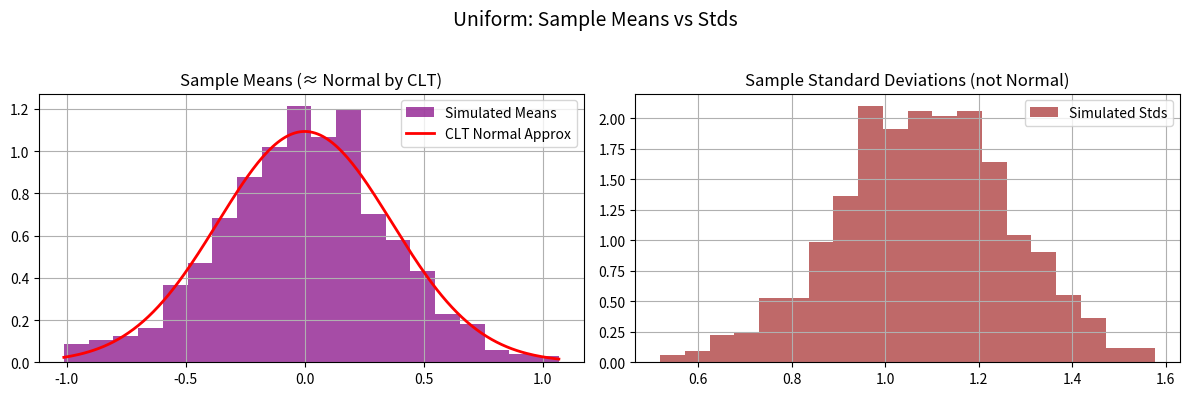
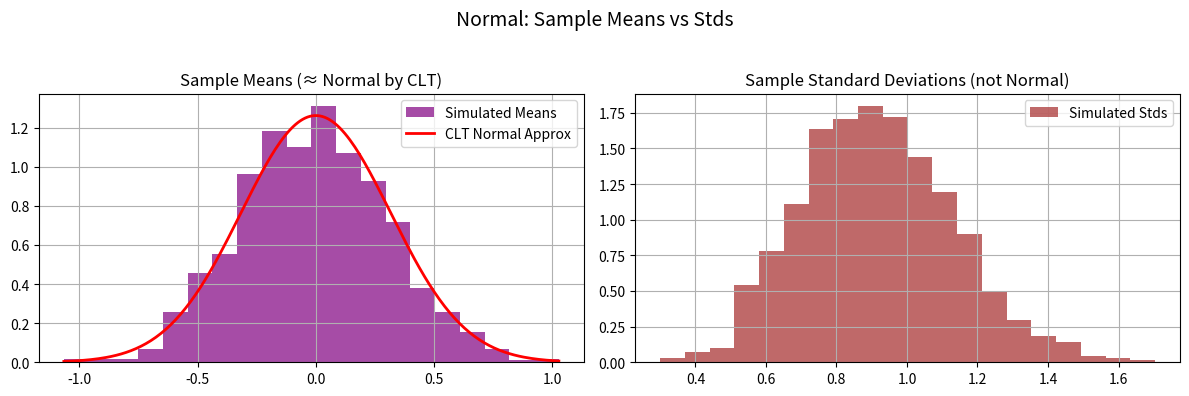
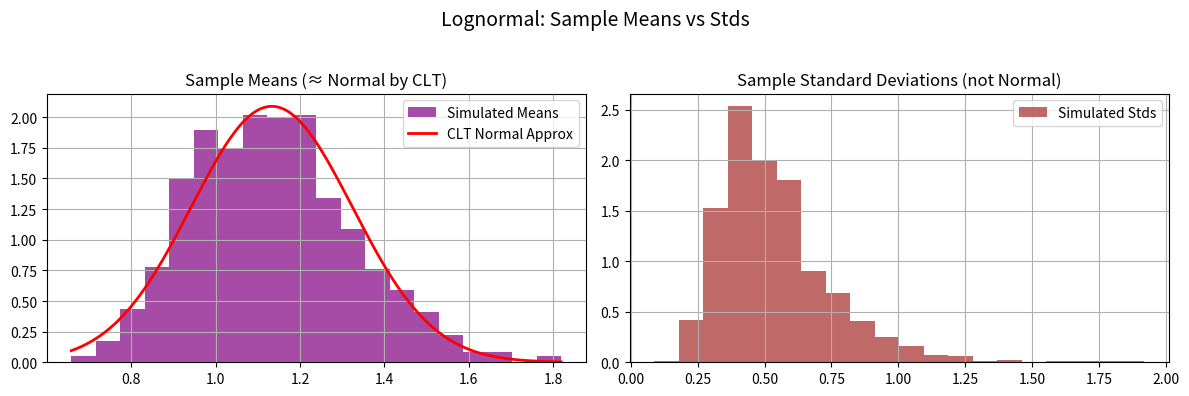
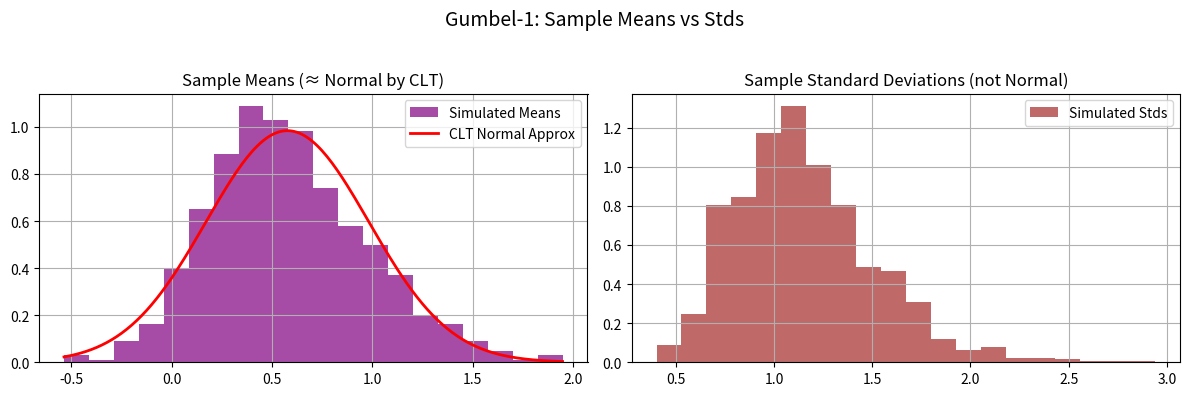

These charts were generated, in order, by the following Python code:
import numpy as np
import matplotlib.pyplot as plt
from scipy.stats import uniform, norm, lognorm, gumbel_r

# ================================
# Define distributions with fixed parameters
# ================================
dists = {
    "Uniform": uniform(loc=-2, scale=4),           # uniform between -2 and 2

    # WRITE_YOUR_CODE HERE TO DEFINE OTHER DISTRIBUTIONS WITH FIXED PARAMETERS
    "Normal": norm(loc=0, scale=1),                                # standard normal
    "Lognormal": lognorm(s=0.5,loc=0, scale=1),                          # median = 1
    "Gumbel-1": gumbel_r(loc=0, scale=1)                                # Gumbel distribution
    # this code block ends here

}

# ================================
# Task 1: Explore distributions (PDFs)
# ================================
def task1_plot_pdfs(N=1000):
    fig, axes = plt.subplots(2, 2, figsize=(10,8))
    axes = axes.flatten()
    
    for ax, (name, dist) in zip(axes, dists.items()):
        x = np.linspace(dist.ppf(0.001), dist.ppf(0.999), N)

        # WRITE_YOUR_CODE HERE TO DEFINE y AS THE PDF VALUES
        y = dist.pdf(x)
        # this code block ends here

        ax.plot(x, y, 'r-', lw=2)
        ax.set_title(name)
        ax.grid(True)
    
    plt.tight_layout()

# ================================
# Task 2: Raw sampling (m=1)
# ================================
def task2_histograms(N=1000):
    fig, axes = plt.subplots(2, 2, figsize=(10,8))
    axes = axes.flatten()
    
    for ax, (name, dist) in zip(axes, dists.items()):
        samples = dist.rvs(size=N)
        ax.hist(samples, bins=20, density=True, alpha=0.7, color='skyblue')
        
        # WRITE_YOUR_CODE HERE TO OVERLAY PDF ON EACH HISTOGRAM
        x = np.linspace(dist.ppf(0.001), dist.ppf(0.999), N)


        y = dist.pdf(x)
        ax.plot(x, y, 'r-', lw=2)
        # this code block ends here

        ax.set_title(name)
        ax.grid(True)
    
    plt.tight_layout()

# ================================
# Task 3: Averaging effect (m>1)
# ================================
def task3_averaging(N=1000, m_list=[1, 2, 10, 100]):
    for name, dist in dists.items():

        fig, axes = plt.subplots(2, 2, figsize=(12,8))
        fig.suptitle(f"Averaging effect - {name}")
        
        for ax, m in zip(axes.flat, m_list):
            samples = np.mean(dist.rvs(size=(N,m)), axis=1)

            # WRITE_YOUR_CODE HERE TO FIND SIMULATED MEAN, VAR FROM SAMPLES
            # Simulated mean, var, and std of selected samples
            sim_mean = samples.mean()
            sim_var = samples.var()

            # WRITE_YOUR_CODE HERE TO FIND SIMULATED MEAN, VAR FROM DISTRIBUTION DEFINITIONS
            # Theoretical sample mean, var, and std
            theo_mu = dist.mean()        
            theo_var = dist.var()/m
            # this code block ends here

            ax.hist(samples, bins=20, density=True, alpha=0.7, color='orange')
            ax.set_title(f"m={m}")
            ax.grid(True)
            
            # WRITE_YOUR_CODE HERE TO ADD TITLE WITH THEORETICAL AND SIMULATED VALUES. WHAT WILL GO IN BRACES {}?
            ax.set_title(f"For m=m{m}, theoretical mean (CLT) ~ N({theo_mu:.3f}, {theo_var:.3f}/{m} = {theo_var:.3f})\n"
            f"simulated: for {N} {name} samples. avg={sim_mean:.3f}, Var={sim_var:.3f}")
            # this code block ends here

            # WRITE_YOUR_CODE HERE TO OVERLAY THEORETICAL CLT RESULT ON EACH HISTOGRAM
            x =  np.linspace(dist.ppf(0.001), dist.ppf(0.999), N)
            clt_dist = norm(loc=theo_mu, scale =theo_var)
            y = clt_dist.pdf(x)
            ax.plot(x, y, 'r-', lw=2)
            # this code block ends here

        plt.tight_layout(rect=[0,0,1,0.95])

# # ================================
# # Task 4: Variance scaling
# # ================================
def task4_variance_scaling(N=1000, m_list=[1,2,10,100]):
    for name, dist in dists.items():
        var_original = dist.var()
        print(f"{name}: Original variance = {var_original:.4f}")
        
        for m in m_list:
            samples = np.mean(dist.rvs(size=(N,m)), axis=1)

            # WRITE_YOUR_CODE HERE TO COMPUTE VARIANCE OF THE SAMPLE MEANS
            var_avg = samples.var()
            # this code block ends here

            print(f"  m={m}, Variance of mean = {var_avg:.4f}, Expected = {var_original/m:.4f}")
        print("-"*40)

# # ================================
# # Task 5: Mean vs. standard deviation
# # ================================
def task5_mean_std(N=1000, m=10):
    for name, dist in dists.items():
        # draw N samples, each of size m
        data = dist.rvs(size=(N,m))
        means = np.mean(data, axis=1)
        stds  = np.std(data, axis=1)

        # WRITE_YOUR_CODE HERE TO COMPUTE THEORETICAL MEAN, STD OF SAMPLE MEANS
        # theoretical CLT parameters
        theo_mu  = dist.mean()
        theo_std = np.sqrt(dist.var()/m)
        # this code block ends here

        fig, axes = plt.subplots(1,2, figsize=(12,4))
        fig.suptitle(f"{name}: Sample Means vs Stds", fontsize=14)

        # --- Means (CLT applies) ---
        axes[0].hist(means, bins=20, density=True, color='purple', alpha=0.7, label="Simulated Means")

        # overlay Normal approx from CLT
        x = np.linspace(min(means), max(means), 200)
        axes[0].plot(x, norm.pdf(x, loc=theo_mu, scale=theo_std), 'r-', lw=2, label="CLT Normal Approx")
        axes[0].set_title("Sample Means (≈ Normal by CLT)")
        axes[0].legend()
        axes[0].grid(True)

        # --- Standard deviations (no CLT) ---
        axes[1].hist(stds, bins=20, density=True, color='brown', alpha=0.7, label="Simulated Stds")
        axes[1].set_title("Sample Standard Deviations (not Normal)")
        axes[1].legend()
        axes[1].grid(True)

        plt.tight_layout(rect=[0, 0, 1, 0.95])


# ================================
# Run main if this script is executed
# ================================
if __name__ == "__main__":
    # print("Task 1: Plot PDFs")
    # task1_plot_pdfs()
    
    # # print("Task 2: Raw Sampling Histograms")
    # task2_histograms()
    
    # # print("Task 3: Averaging Effect")
    # task3_averaging()
    
    # print("Task 4: Variance Scaling")
    # task4_variance_scaling()
    
    # print("Task 5: Mean vs Standard Deviation")
    task5_mean_std()

    plt.show() # do not comment this out